Run: headless pygame with SDL's dummy video driver; simulated clock (each Clock.tick advances the game by its frame time, no real sleeping); random seed 0; keys injected as events and as key.get_pressed() state; no mouse input.
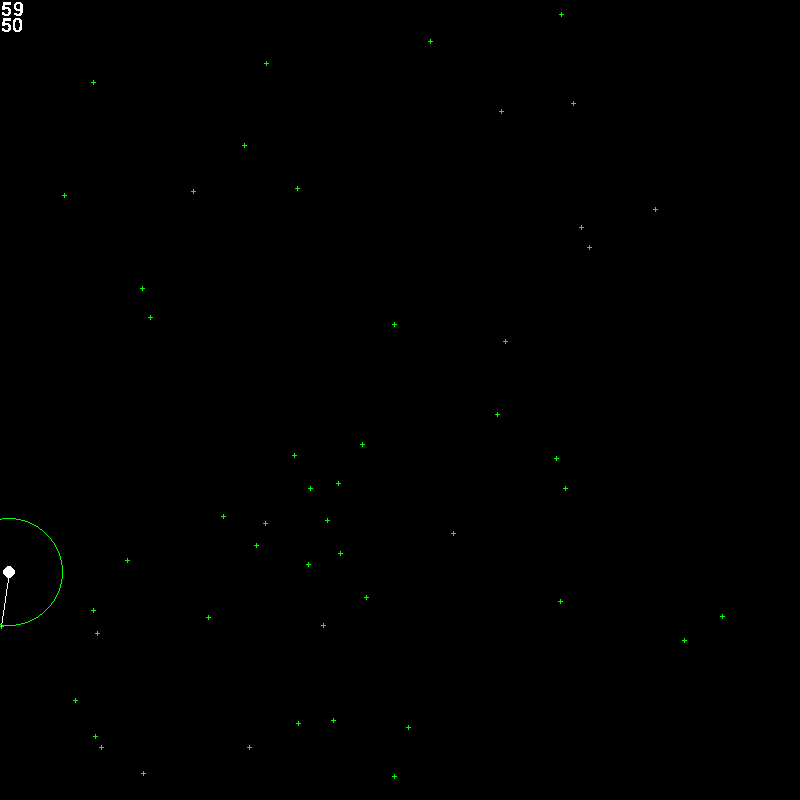
Frame 1 of 4 · flips 1–60 · no input
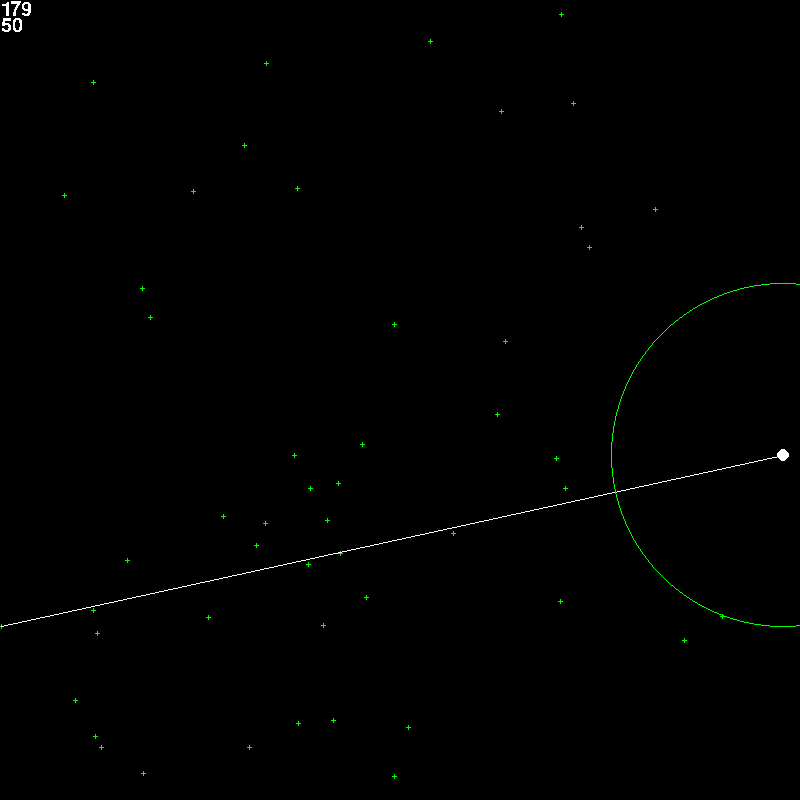
Frame 2 of 4 · flips 61–180 · tapped SPACE, RETURN · held RIGHT (→), D
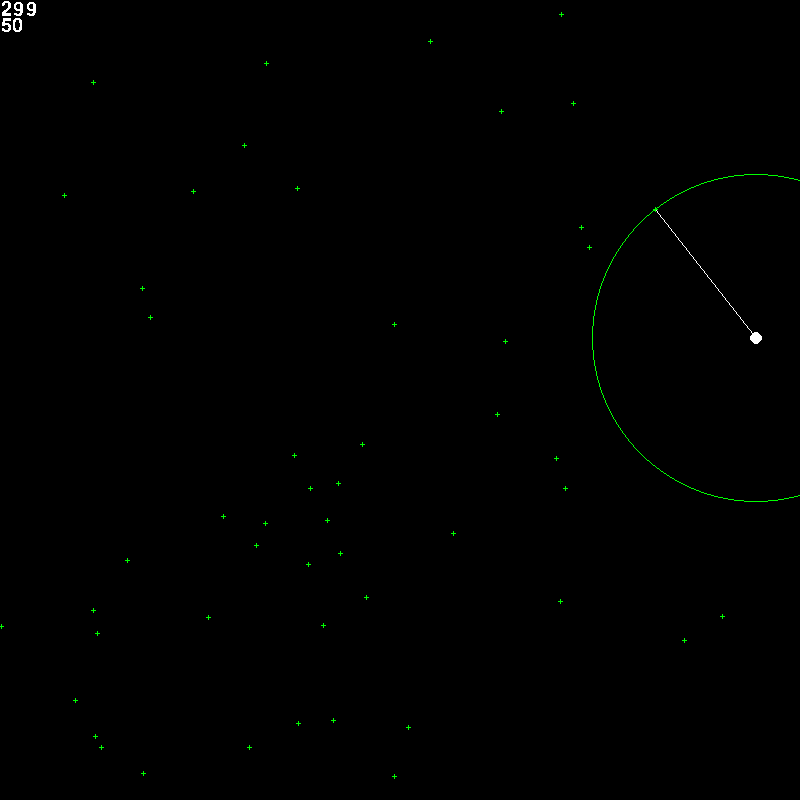
Frame 3 of 4 · flips 181–300 · held DOWN (↓), S
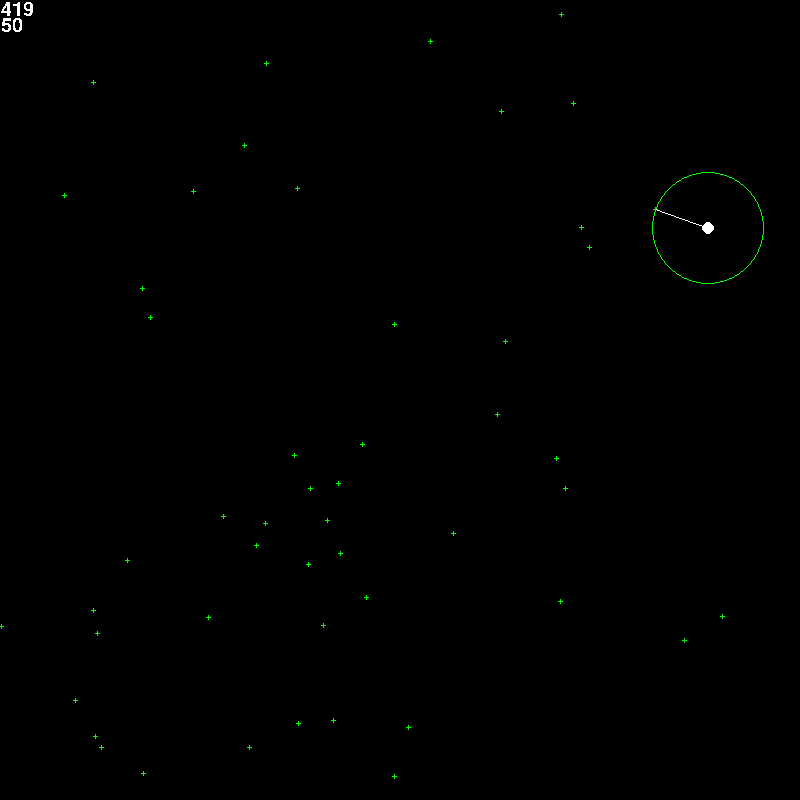
Frame 4 of 4 · flips 301–420 · held LEFT (←), A, UP (↑), W

The pygame program that drew these frames:

import datetime
import math
import random
import pygame


white = (255, 255, 255)
black = (0, 0, 0)
green = (0, 255, 0)

FPS = 0
WIDTH = 800
HEIGHT = 800
STEP = 1
TURN_RADIUS = 10
_TURN = 360 / (TURN_RADIUS * math.pi)
START_FOODS = 50
START_HP = 100
FRAME_LIMIT = 100000

pygame.init()
pygame.font.init()

world = pygame.display.set_mode((WIDTH, HEIGHT))
pygame.display.set_caption('this game blows lol')
default_font = pygame.font.Font(None, 30)
clock = pygame.time.Clock()

def get_radius(area):
    return int(round(math.sqrt(area / math.pi)))

def draw_player(position, area, color=white):
    radius = get_radius(area)
    pygame.draw.circle(world, color, position, radius)

def draw_pixel(position, color=green):
    pygame.draw.line(
        world,
        color,
        (position[0], position[1] - 2),
        (position[0], position[1] + 2))
    pygame.draw.line(
        world,
        color,
        (position[0] - 2, position[1]),
        (position[0] + 2, position[1]))

def draw_vector(start, stop, color=white):
    pygame.draw.line(world, color, start, stop)

def draw_radar(position, distance):
    pygame.draw.circle(world, green, position, max(distance, 1), 1)

def draw_score():
    score = default_font.render(str(elapsed_frames), False, white)
    remain = default_font.render(str(len(foods)), False, white)
    world.blit(score, (1, 0))
    world.blit(remain, (1, 16))

def vector_distance(vector):
    return math.sqrt(sum([v**2 for v in vector]))

def random_coords():
    return (random.randint(0, WIDTH - 1), random.randint(0, HEIGHT - 1))

foods = []
for _ in range(START_FOODS):
    foods.append(random_coords())

player_x, player_y = random_coords()
player_heading = random.randint(0, 359)
player_hp = START_HP

print('\tpress [esc] or [Q] to quit')
running = True
elapsed_frames = 0
while running:
    for event in pygame.event.get():
        if event.type == pygame.QUIT:
            running = False
            print('\twindow closed')
            break
        if event.type == pygame.KEYDOWN:
            if event.key in [pygame.K_ESCAPE, pygame.K_q]:
                running = False
                print('\tuser exit')
                break
            elif event.key == pygame.K_LEFT:
                player_heading = (player_heading - _TURN) % 360
            elif event.key == pygame.K_RIGHT:
                player_heading = (player_heading + _TURN) % 360
    if elapsed_frames == FRAME_LIMIT:
        running = False
        print('\tfucking fail')
        break
    heading_rads = math.radians(player_heading)
    player_x = (player_x + math.sin(heading_rads) * STEP) % WIDTH
    player_y = (player_y - math.cos(heading_rads) * STEP) % HEIGHT
    # coordinate deltas between player and each food
    food_vectors = [
        ((abs(player_x - x)), abs((player_y - y))) for x, y in foods]
    # this world is a "hypercylinder:" both axes loop back to themselves,
    # so a point is never further than half the dimension away
    t_food_vectors = [
        (min(vector[0], WIDTH - vector[0]),
        min(vector[1], HEIGHT - vector[1])) for vector in food_vectors]
    food_distances = [vector_distance(vector) for vector in t_food_vectors]
    # food inside player's radius get eaten
    eaten = [index for index, distance in enumerate(food_distances) \
            if distance < get_radius(player_hp)]
    foods = [food for index, food in enumerate(foods) if index not in eaten]
    player_position = (int(round(player_x)), int(round(player_y)))
    player_hp += len(eaten)
    if len(foods) == 0:
        break

    # render world
    world.fill(black)
    draw_player(player_position, player_hp)
    for food in foods:
        draw_pixel(food)
    remain = [
        distance for index, distance in enumerate(food_distances) \
                if index not in eaten]
    nearest_foods = [
        foods[index] for index, distance in enumerate(remain) \
                if distance == min(remain)]
    for x, y in nearest_foods:
        draw_vector(player_position, (x, y))
    draw_radar(player_position, int(round(min(remain))))
    draw_score()
    pygame.display.update()
    if FPS:
        clock.tick(FPS)

    elapsed_frames += 1

print('\t{} food left after {} frames'.format(len(foods), elapsed_frames))
pygame.quit()
